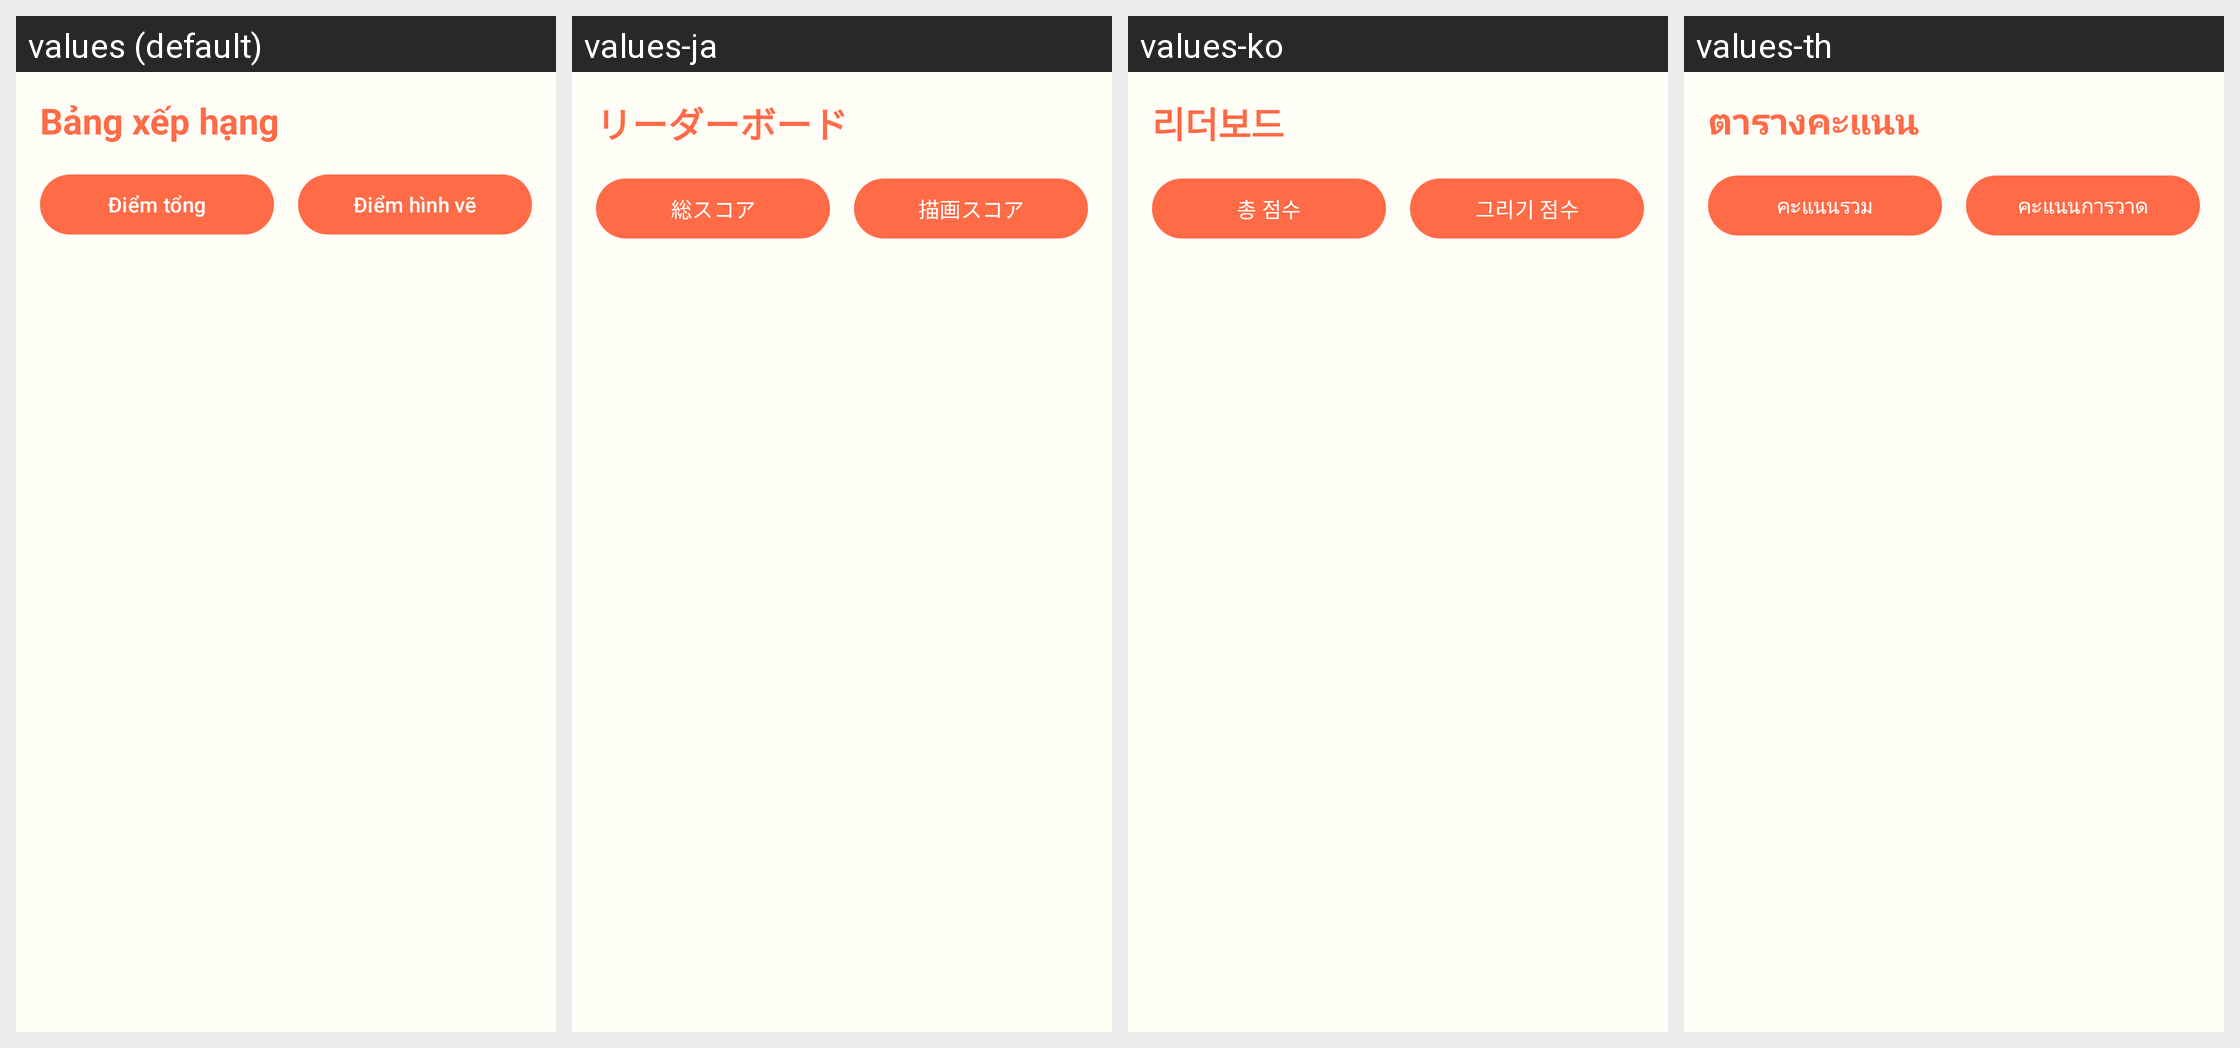

The Android screen above is rendered under several locales of the same app. Produce the string resources it draws, with the default and per-locale values.
Android screen res/layout/activity_leaderboard.xml rendered under 4 locales, left to right: values (default), values-ja, values-ko, values-th. Device: Nexus 5 (rendered at 1080×1920; each locale shown at half size, 540×960, under a caption strip naming it); theme Theme.ColoringShapes.
Other locales in the repository, not shown: values-ar, values-de, values-en, values-es, values-it, values-pl, values-zh.
Strings drawn on this screen, with the default value and each locale's value (text and hints the layout hard-codes, and strings that could not be matched under every locale, appear in the picture but are not listed):

leaderboard_title
  values: Bảng xếp hạng
  values-ja: リーダーボード
  values-ko: 리더보드
  values-th: ตารางคะแนน

total_score_tab
  values: Điểm tổng
  values-ja: 総スコア
  values-ko: 총 점수
  values-th: คะแนนรวม

drawing_score_tab
  values: Điểm hình vẽ
  values-ja: 描画スコア
  values-ko: 그리기 점수
  values-th: คะแนนการวาด
